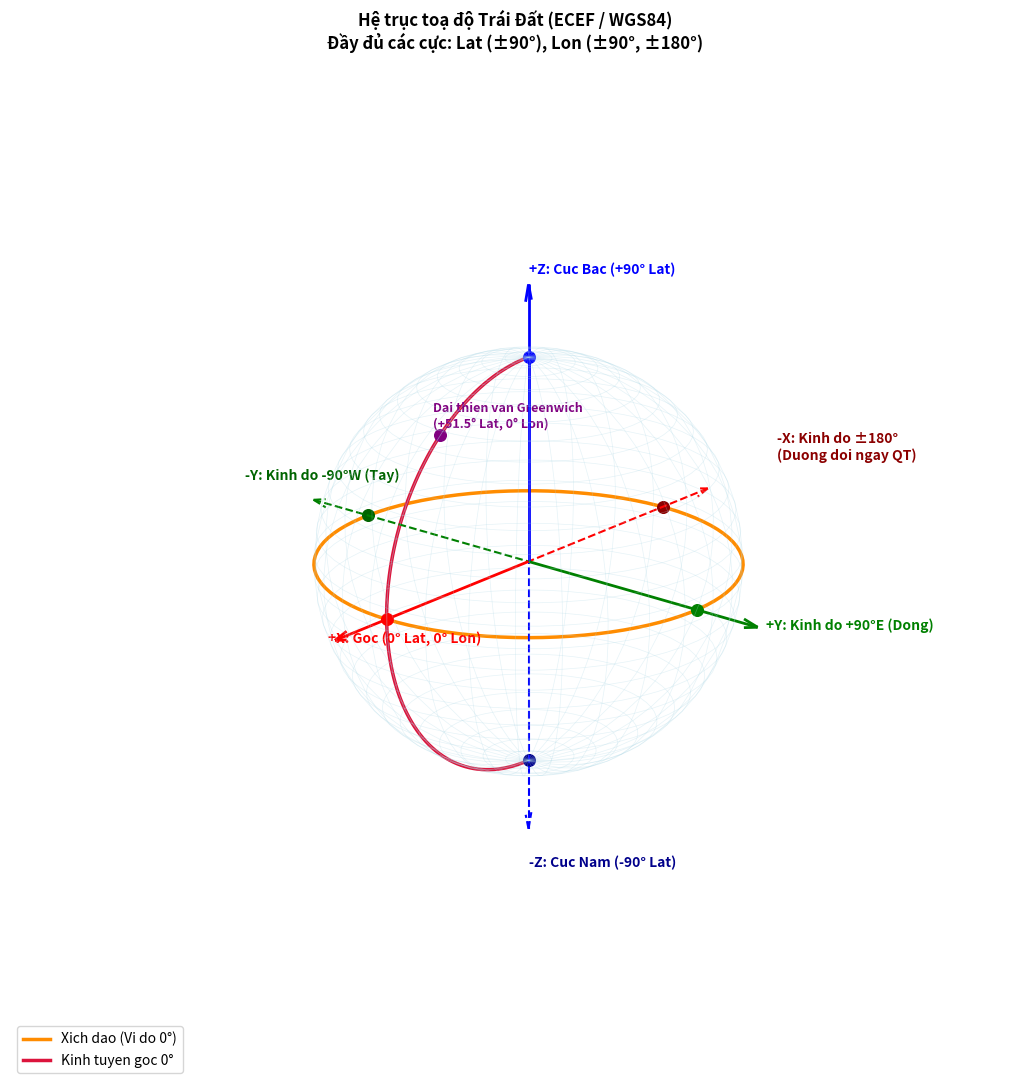

This chart was generated by the following Python code:
import matplotlib.pyplot as plt
import numpy as np

fig = plt.figure(figsize=(11, 11))
ax = fig.add_subplot(111, projection='3d')

# 1. Khung Trái Đất bán kính R = 1
u = np.linspace(0, 2 * np.pi, 60)
v = np.linspace(0, np.pi, 30)
x_sphere = np.outer(np.cos(u), np.sin(v))
y_sphere = np.outer(np.sin(u), np.sin(v))
z_sphere = np.outer(np.ones(np.size(u)), np.cos(v))
ax.plot_wireframe(x_sphere, y_sphere, z_sphere, color='lightblue', alpha=0.3, linewidth=0.5)

# 2. Xích đạo (Vĩ độ 0°)
theta = np.linspace(0, 2 * np.pi, 100)
ax.plot(np.cos(theta), np.sin(theta), 0, color='darkorange', linewidth=2.5, label='Xich dao (Vi do 0°)')

# 3. Kinh tuyến gốc (0° Kinh độ)
phi = np.linspace(-np.pi/2, np.pi/2, 100)
ax.plot(np.cos(phi), 0, np.sin(phi), color='crimson', linewidth=2.5, label='Kinh tuyen goc 0°')

# 4. Trục toạ độ ECEF (chiều dương nét liền, chiều âm nét đứt)
scale = 1.35
# Trục X: Đâm qua (0° Lat, 0° Lon) và đối lưng là 180° Lon
ax.quiver(0, 0, 0, scale, 0, 0, color='red', linewidth=2, arrow_length_ratio=0.06)
ax.quiver(0, 0, 0, -scale, 0, 0, color='red', linestyle='dashed', linewidth=1.5, arrow_length_ratio=0.06)

# Trục Y: Đâm qua +90°E (Đông) và -90°W (Tây)
ax.quiver(0, 0, 0, 0, scale, 0, color='green', linewidth=2, arrow_length_ratio=0.06)
ax.quiver(0, 0, 0, 0, -scale, 0, color='green', linestyle='dashed', linewidth=1.5, arrow_length_ratio=0.06)

# Trục Z: Đâm qua +90°N (Cực Bắc) và -90°S (Cực Nam)
ax.quiver(0, 0, 0, 0, 0, scale, color='blue', linewidth=2, arrow_length_ratio=0.06)
ax.quiver(0, 0, 0, 0, 0, -scale, color='blue', linestyle='dashed', linewidth=1.5, arrow_length_ratio=0.06)

# 5. Các điểm mốc cụ thể
# Gốc (0° Lat, 0° Lon)
ax.scatter([1.0], [0.0], [0.0], color='red', s=70, zorder=10)
ax.text(scale + 0.05, 0, 0, '+X: Goc (0° Lat, 0° Lon)', color='red', fontsize=10, weight='bold')

# Điểm mặt sau: Kinh độ 180° (Xích đạo)
ax.scatter([-1.0], [0.0], [0.0], color='darkred', s=70, zorder=10)
ax.text(-scale - 0.55, 0, 0, '-X: Kinh do ±180°\n(Duong doi ngay QT)', color='darkred', fontsize=10, weight='bold')

# Bán cầu Đông (+90°E) & Bán cầu Tây (-90°W)
ax.scatter([0.0], [1.0], [0.0], color='green', s=70, zorder=10)
ax.text(0, scale + 0.05, 0, '+Y: Kinh do +90°E (Dong)', color='green', fontsize=10, weight='bold')

ax.scatter([0.0], [-1.0], [0.0], color='darkgreen', s=70, zorder=10)
ax.text(0, -scale - 0.45, 0, '-Y: Kinh do -90°W (Tay)', color='darkgreen', fontsize=10, weight='bold')

# Cực Bắc (+90° Lat) & Cực Nam (-90° Lat)
ax.scatter([0.0], [0.0], [1.0], color='blue', s=70, zorder=10)
ax.text(0, 0, scale + 0.05, '+Z: Cuc Bac (+90° Lat)', color='blue', fontsize=10, weight='bold')

ax.scatter([0.0], [0.0], [-1.0], color='darkblue', s=70, zorder=10)
ax.text(0, 0, -scale - 0.2, '-Z: Cuc Nam (-90° Lat)', color='darkblue', fontsize=10, weight='bold')

# Đánh dấu đài thiên văn Greenwich (Nước Anh)
lat_uk = np.radians(51.48)
x_uk = np.cos(lat_uk)
z_uk = np.sin(lat_uk)
ax.scatter([x_uk], [0.0], [z_uk], color='purple', s=70, zorder=10)
ax.text(x_uk + 0.05, 0, z_uk + 0.05, 'Dai thien van Greenwich\n(+51.5° Lat, 0° Lon)', 
        color='purple', fontsize=9, weight='bold')

# Tinh chỉnh hiển thị
ax.set_box_aspect([1, 1, 1])
ax.set_xlim([-1.4, 1.4])
ax.set_ylim([-1.4, 1.4])
ax.set_zlim([-1.4, 1.4])
ax.view_init(elev=20, azim=40)
ax.axis('off')

plt.title('Hệ trục toạ độ Trái Đất (ECEF / WGS84)\nĐầy đủ các cực: Lat (±90°), Lon (±90°, ±180°)', 
          fontsize=12, weight='bold', pad=15)
plt.legend(loc='lower left')
plt.tight_layout()
plt.show()
